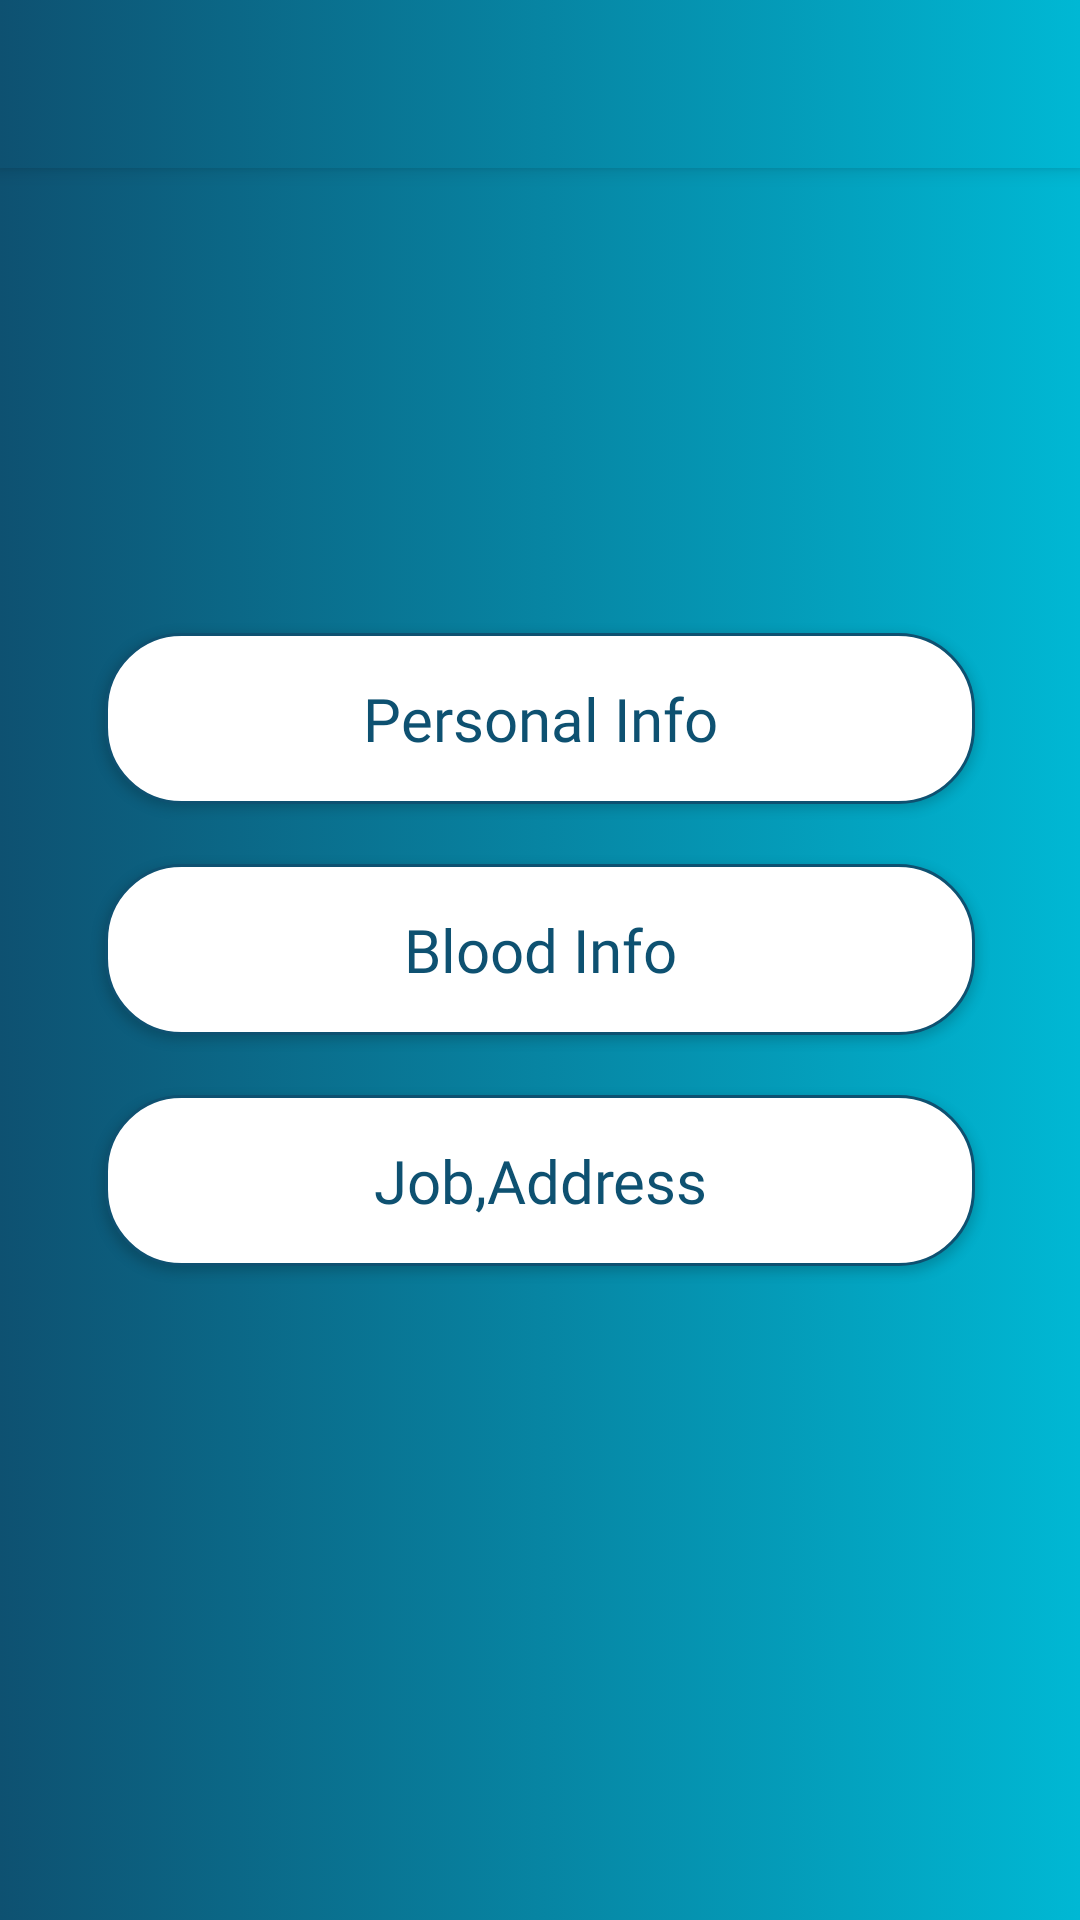

This screen was rendered from an Android layout file. Write that file and the resources it references.
<!-- AndroidManifest.xml: application theme AppTheme -->
<!-- res/layout/activity_updateinfopage.xml -->
<?xml version="1.0" encoding="utf-8"?>
<LinearLayout xmlns:android="http://schemas.android.com/apk/res/android"
    xmlns:app="http://schemas.android.com/apk/res-auto"
    xmlns:tools="http://schemas.android.com/tools"
    android:layout_width="match_parent"
    android:layout_height="match_parent"
    android:orientation="vertical"
    android:background="@drawable/background_gardian"
    tools:context=".updateinfopage">

    <androidx.appcompat.widget.Toolbar
        android:id="@+id/toolbar"
        android:layout_width="match_parent"
        android:layout_height="?attr/actionBarSize"
        android:background="@drawable/background_gardian"
        android:elevation="4dp"
        android:theme="@style/ThemeOverlay.AppCompat.Dark.ActionBar"
        app:popupTheme="@style/ThemeOverlay.AppCompat.Dark"

        />


    <LinearLayout
        android:layout_width="match_parent"
        android:layout_height="match_parent"
        android:layout_marginLeft="15dp"
        android:layout_marginRight="15dp"
        android:layout_marginBottom="15dp"
        android:layout_marginTop="15dp"
        android:orientation="vertical"
        android:layout_gravity="center"
        android:gravity="center"

>






            <LinearLayout
                android:layout_width="match_parent"
                android:layout_height="match_parent"
                android:orientation="vertical"
                android:layout_gravity="center"
                android:gravity="center">



                <Button
                    android:id="@+id/personalinfo"
                    android:layout_width="match_parent"
                    android:layout_height="wrap_content"
                    android:text="Personal Info"
                    android:textColor="@color/colorPrimary"
                    android:background="@drawable/submitbordar_outline"
                    android:padding="15dp"
                    android:fontFamily="@font/weare"
                    android:textAllCaps="false"
                    android:textStyle="normal"
                    android:textAlignment="center"
                    android:textSize="20dp"
                    android:gravity="center_horizontal"
                    android:layout_marginLeft="20dp"
                    android:layout_marginBottom="20dp"
                    android:layout_marginTop="140dp"
                    android:layout_marginRight="20dp"
                    />

                <Button
                    android:id="@+id/bloodinfo"
                    android:layout_width="match_parent"
                    android:layout_height="wrap_content"
                    android:text="Blood Info"
                    android:textColor="@color/colorPrimary"
                    android:background="@drawable/submitbordar_outline"
                    android:padding="15dp"
                    android:fontFamily="@font/weare"
                    android:textAllCaps="false"
                    android:textStyle="normal"
                    android:textAlignment="center"
                    android:textSize="20dp"
                    android:gravity="center_horizontal"
                    android:layout_marginLeft="20dp"
                    android:layout_marginBottom="20dp"
                    android:layout_marginTop="0dp"
                    android:layout_marginRight="20dp"
                    />



                <Button
                    android:id="@+id/jobaddress"
                    android:layout_width="match_parent"
                    android:layout_height="wrap_content"
                    android:text="Job,Address"
                    android:textColor="@color/colorPrimary"
                    android:background="@drawable/submitbordar_outline"
                    android:padding="15dp"
                    android:fontFamily="@font/weare"
                    android:textAllCaps="false"
                    android:textStyle="normal"
                    android:textAlignment="center"
                    android:textSize="20dp"
                    android:gravity="center_horizontal"
                    android:layout_marginTop="0dp"
                    android:layout_marginLeft="20dp"
                    android:layout_marginRight="20dp"
                    android:layout_marginBottom="40dp"
                    />




                <LinearLayout
                    android:layout_width="match_parent"
                    android:layout_height="match_parent"
                    android:orientation="vertical"
                    android:layout_marginTop="10dp"
                    >



      


                </LinearLayout>

            </LinearLayout>



    </LinearLayout>





</LinearLayout>
<!-- resources referenced by this layout -->
<resources>
  <color name="colorPrimary">#0E5171</color>
  <!-- drawable background_gardian (drawable) -->
  <?xml version="1.0" encoding="utf-8"?>
  <selector xmlns:android="http://schemas.android.com/apk/res/android">
  
  
  
      <item>
          <shape>
              <solid android:color="@color/colorPrimary"/>
              <stroke android:color="@color/colorPrimary" android:width="0dp"/>
              <gradient android:startColor="#00B8D4" android:endColor="@color/crd6" android:type="linear" android:gradientRadius="30dp" android:angle="180"/>
          </shape>
      </item>
  
  </selector>
  <!-- drawable submitbordar_outline (drawable) -->
  <?xml version="1.0" encoding="utf-8"?>
  <shape xmlns:android="http://schemas.android.com/apk/res/android" android:shape="rectangle">
      <corners android:radius="25dp"/>
      <solid android:color="@color/white"/>
      <stroke android:color="@color/colorPrimary" android:width="1dp"/>
  </shape>
  <style name="AppTheme" parent="Theme.AppCompat.Light.DarkActionBar">
          
          <item name="colorPrimary">@color/colorPrimary</item>
          <item name="colorPrimaryDark">@color/colorPrimaryDark</item>
          <item name="colorAccent">@color/colorAccent</item>
          <item name="android:navigationBarColor">@color/colorPrimary</item>
      </style>
  <color name="crd6">#0E5171</color>
  <color name="white">#fff</color>
  <color name="colorPrimaryDark">#0B5071</color>
  <color name="colorAccent">#0E5171</color>
</resources>
